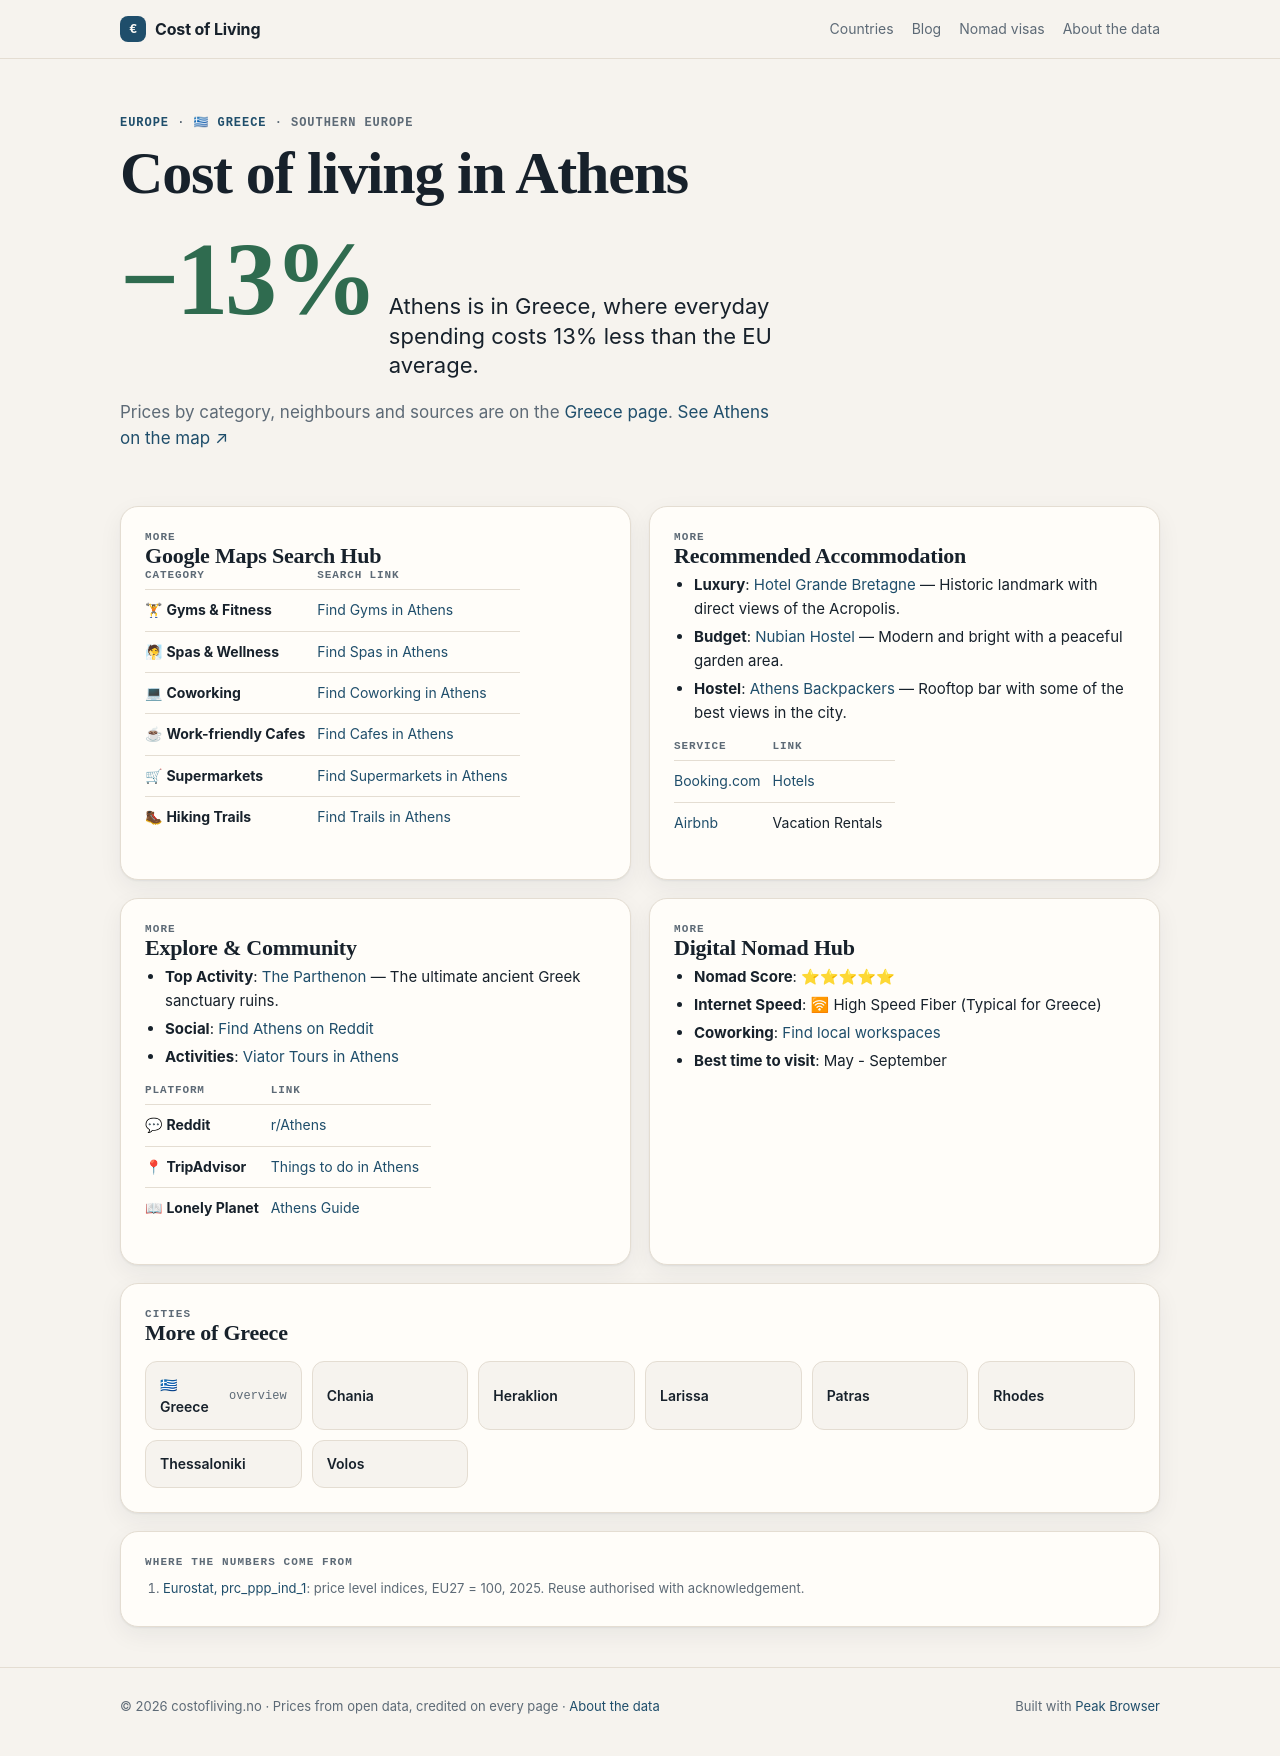

repository: Designrpros/CostOfLiving · page: greece/cities/athens/index.html · generator: mkdocs

---
title: 🏙 Athens - Greece
description: Cost of Living in Athens
---

# 🏙 Athens

<iframe width="100%" height="300" frameborder="0" scrolling="no" marginheight="0" marginwidth="0" src="https://maps.google.com/maps?q=Athens,Greece&t=&z=12&ie=UTF8&iwloc=&output=embed"></iframe>

## 📊 Cost of Living

| Category | Price | EUR |
|----------|-------|-----|
| Rent (center) | 650€ | ~650€ |
| Meal | 12€ | ~12€ |
| Beer (0.5L) | 4€ | ~4€ |
| Cappuccino | 3€ | ~3€ |
| Transport | 1.30€ | ~1.30€ |
| Cinema | 8€ | ~8€ |

## 📍 Google Maps Search Hub

| Category | Search Link |
|----------|-------------|
| 🏋 **Gyms & Fitness** | [Find Gyms in Athens](https://www.google.com/maps/search/Gym+and+Workout+in+Athens) |
| 🧖 **Spas & Wellness** | [Find Spas in Athens](https://www.google.com/maps/search/Spa+and+Wellness+in+Athens) |
| 💻 **Coworking** | [Find Coworking in Athens](https://www.google.com/maps/search/Coworking+Spaces+in+Athens) |
| ☕ **Work-friendly Cafes** | [Find Cafes in Athens](https://www.google.com/maps/search/laptop+friendly+cafes+in+Athens) |
| 🛒 **Supermarkets** | [Find Supermarkets in Athens](https://www.google.com/maps/search/supermarket+in+Athens) |
| 🥾 **Hiking Trails** | [Find Trails in Athens](https://www.google.com/maps/search/Hiking+Trails+in+Athens) |

## 🏨 Recommended Accommodation
- **Luxury**: [Hotel Grande Bretagne](https://www.booking.com/searchresults.html?ss=Hotel Grande Bretagne Athens) — Historic landmark with direct views of the Acropolis.
- **Budget**: [Nubian Hostel](https://www.booking.com/searchresults.html?ss=Nubian Hostel Athens) — Modern and bright with a peaceful garden area.
- **Hostel**: [Athens Backpackers](https://www.booking.com/searchresults.html?ss=Athens Backpackers Athens) — Rooftop bar with some of the best views in the city.

| Service | Link |
|---------|------|
| [Booking.com](https://www.booking.com/searchresults.html?ss=Athens) | [Hotels](https://www.booking.com/searchresults.html?ss=Athens) |
| [Airbnb](https://www.airbnb.com/s/Athens--Greece) | Vacation Rentals |

## 🧭 Explore & Community
- **Top Activity**: [The Parthenon](https://www.tripadvisor.com/Search?q=The Parthenon Athens) — The ultimate ancient Greek sanctuary ruins.
- **Social**: [Find Athens on Reddit](https://www.reddit.com/r/Athens/)
- **Activities**: [Viator Tours in Athens](https://www.viator.com/searchResults/all?text=Athens)

| Platform | Link |
|----------|------|
| 💬 **Reddit** | [r/Athens](https://www.reddit.com/r/Athens/) |
| 📍 **TripAdvisor** | [Things to do in Athens](https://www.tripadvisor.com/Search?q=Athens) |
| 📖 **Lonely Planet** | [Athens Guide](https://www.lonelyplanet.com/search?q=Athens) |

## 🚀 Digital Nomad Hub

- **Nomad Score**: ⭐⭐⭐⭐⭐
- **Internet Speed**: 🛜 High Speed Fiber (Typical for Greece)
- **Coworking**: [Find local workspaces](https://www.google.com/maps/search/Athens+Coworking/)
- **Best time to visit**: May - September

## ← Back
[Back to Greece overview](../index.md)

*Data: Numbeo.com, March 2026*
